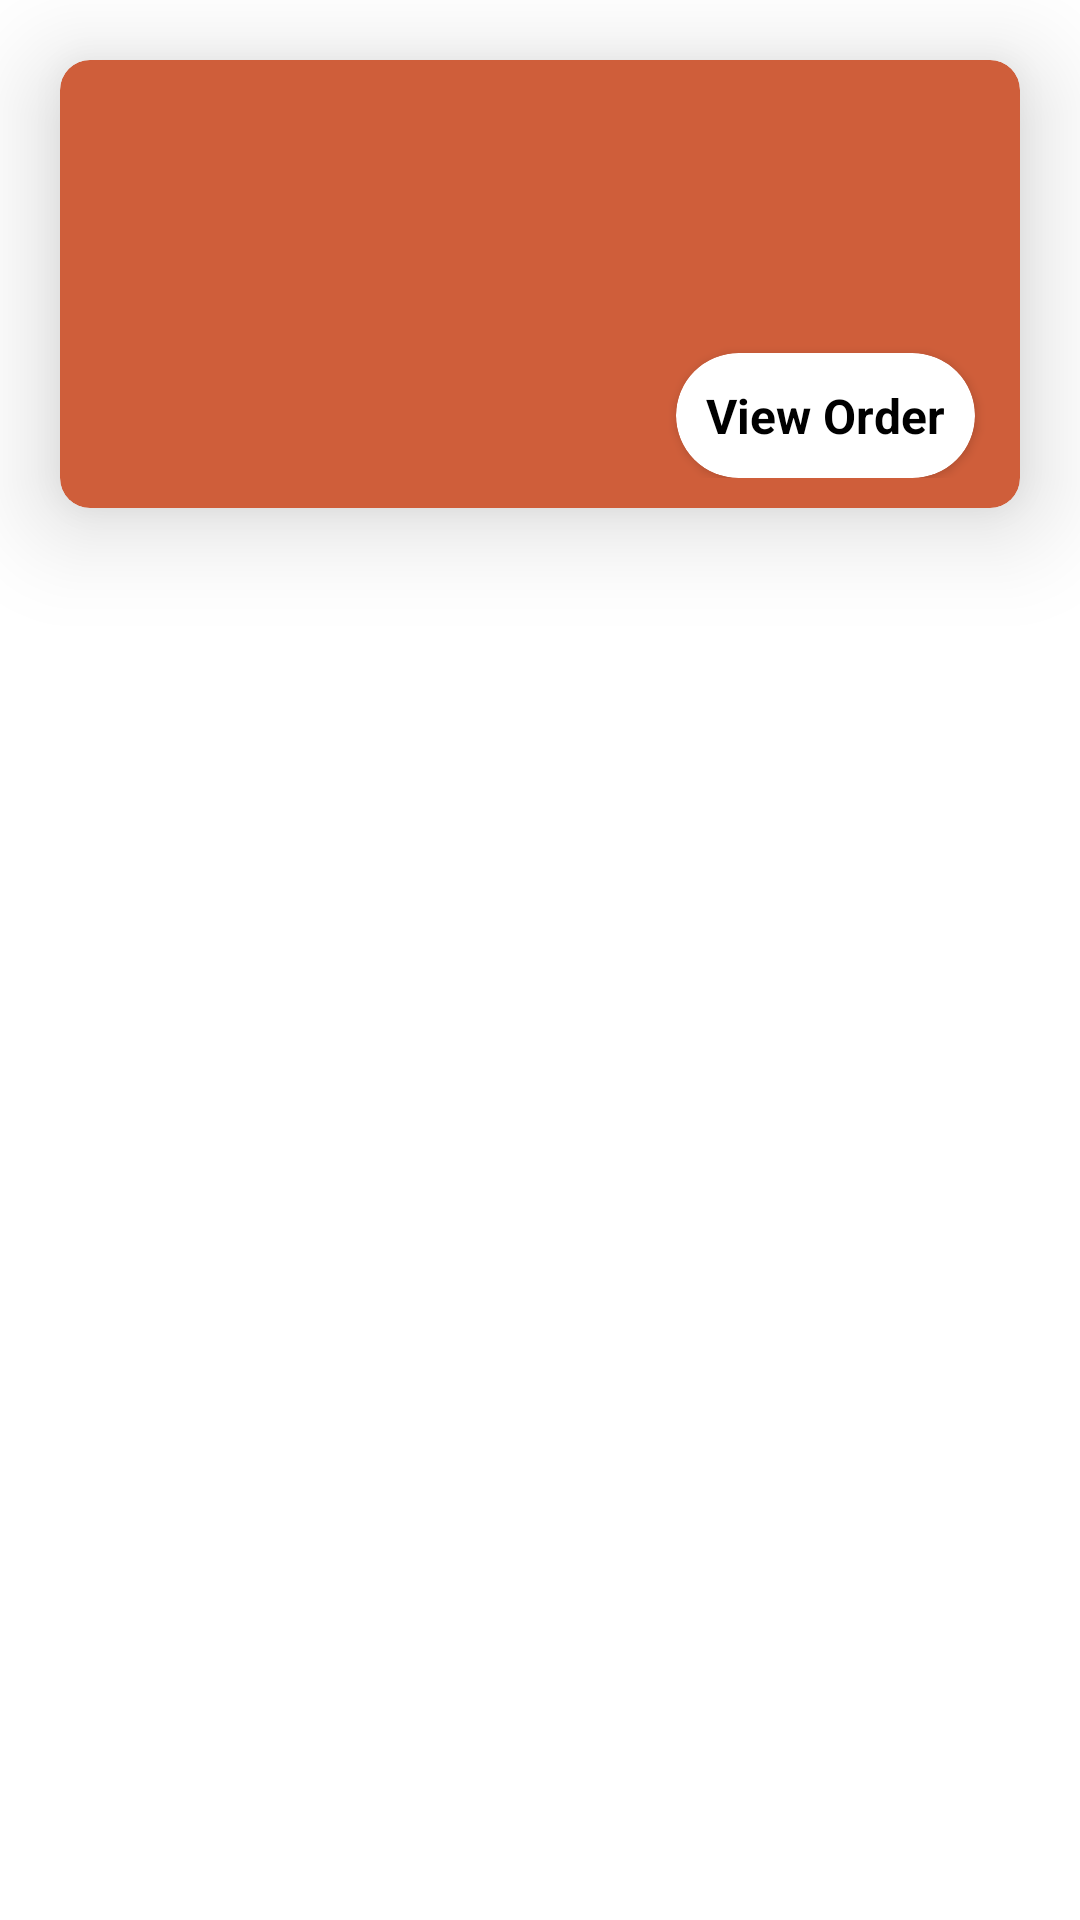

Layout XML and referenced resources for this Android screen:
<!-- AndroidManifest.xml: application theme Theme.POSFOODAPP -->
<!-- res/layout/adapter_accept_orders_layout_item.xml -->
<?xml version="1.0" encoding="utf-8"?>
<LinearLayout xmlns:android="http://schemas.android.com/apk/res/android"
    xmlns:app="http://schemas.android.com/apk/res-auto"
    xmlns:tools="http://schemas.android.com/tools"
    android:layout_width="match_parent"
    android:layout_height="wrap_content">

    <androidx.cardview.widget.CardView xmlns:card_view="http://schemas.android.com/apk/res-auto"
        android:layout_width="match_parent"
        android:layout_height="wrap_content"
        android:layout_margin="20dp"
        card_view:cardBackgroundColor="#CF5E3A"
        card_view:cardCornerRadius="10dp"
        card_view:cardElevation="20dp">


        <RelativeLayout
            android:layout_width="match_parent"
            android:layout_height="wrap_content"
            android:padding="10dp">

            <LinearLayout
                android:id="@+id/txtlayout"
                android:layout_width="match_parent"
                android:layout_height="wrap_content"
                android:orientation="vertical">

                <TextView
                    android:id="@+id/txtcustomername"
                    android:layout_width="wrap_content"
                    android:layout_height="wrap_content"
                    android:text=""
                    android:textColor="#000000"
                    android:textSize="20dp"

                    />

                <TextView
                    android:id="@+id/txtprice"
                    android:layout_width="wrap_content"
                    android:layout_height="wrap_content"
                    android:text=""
                    android:textColor="#000000"
                    android:textSize="16dp"

                    />

                <TextView
                    android:id="@+id/txttime"
                    android:layout_width="wrap_content"
                    android:layout_height="wrap_content"
                    android:text=""
                    android:textColor="#000000"
                    android:textSize="14dp"

                    />
            </LinearLayout>


            <androidx.cardview.widget.CardView xmlns:card_view="http://schemas.android.com/apk/res-auto"
                android:id="@+id/vieworderlayout"
                android:layout_width="wrap_content"
                android:layout_height="wrap_content"
                android:layout_below="@+id/txtlayout"
                android:layout_alignParentEnd="true"
                android:layout_alignParentRight="true"
                android:layout_gravity="center_vertical"
                android:layout_marginTop="20dp"
                android:layout_marginRight="5dp"
                android:paddingLeft="10dp"
                android:paddingRight="10dp"
                card_view:cardBackgroundColor="#fff"
                card_view:cardCornerRadius="30dp">

                <RelativeLayout
                    android:layout_width="match_parent"
                    android:layout_height="wrap_content"
                    android:layout_gravity="center_vertical"
                    android:gravity="center_vertical"
                    android:padding="10dp">

                    <TextView
                        android:id="@+id/cardclicktxt"
                        android:layout_width="wrap_content"
                        android:layout_height="wrap_content"
                        android:layout_centerInParent="true"
                        android:layout_centerVertical="true"
                        android:text="View Order"
                        android:textColor="@color/black"
                        android:textSize="16dp"
                        android:textStyle="bold" />
                </RelativeLayout>

            </androidx.cardview.widget.CardView>


        </RelativeLayout>
    </androidx.cardview.widget.CardView>


</LinearLayout>
<!-- resources referenced by this layout -->
<resources>
  <style name="Theme.POSFOODAPP" parent="Theme.MaterialComponents.DayNight.DarkActionBar">
          
          <item name="colorPrimary">@color/black</item>
          <item name="colorPrimaryVariant">@color/black</item>
          <item name="colorOnPrimary">@color/white</item>
          
          <item name="colorSecondary">@color/teal_200</item>
          <item name="colorSecondaryVariant">@color/teal_700</item>
          <item name="colorOnSecondary">@color/black</item>
          
          <item name="android:statusBarColor" tools:targetApi="l">?attr/colorPrimaryVariant</item>
          
      </style>
  <!-- not gathered from this repository: default colours our renderer supplied (Android Studio template values) -->
  <color name="teal_200">#FF03DAC5</color>
  <color name="teal_700">#FF018786</color>
  <color name="black">#FF000000</color>
  <color name="white">#FFFFFFFF</color>
</resources>
